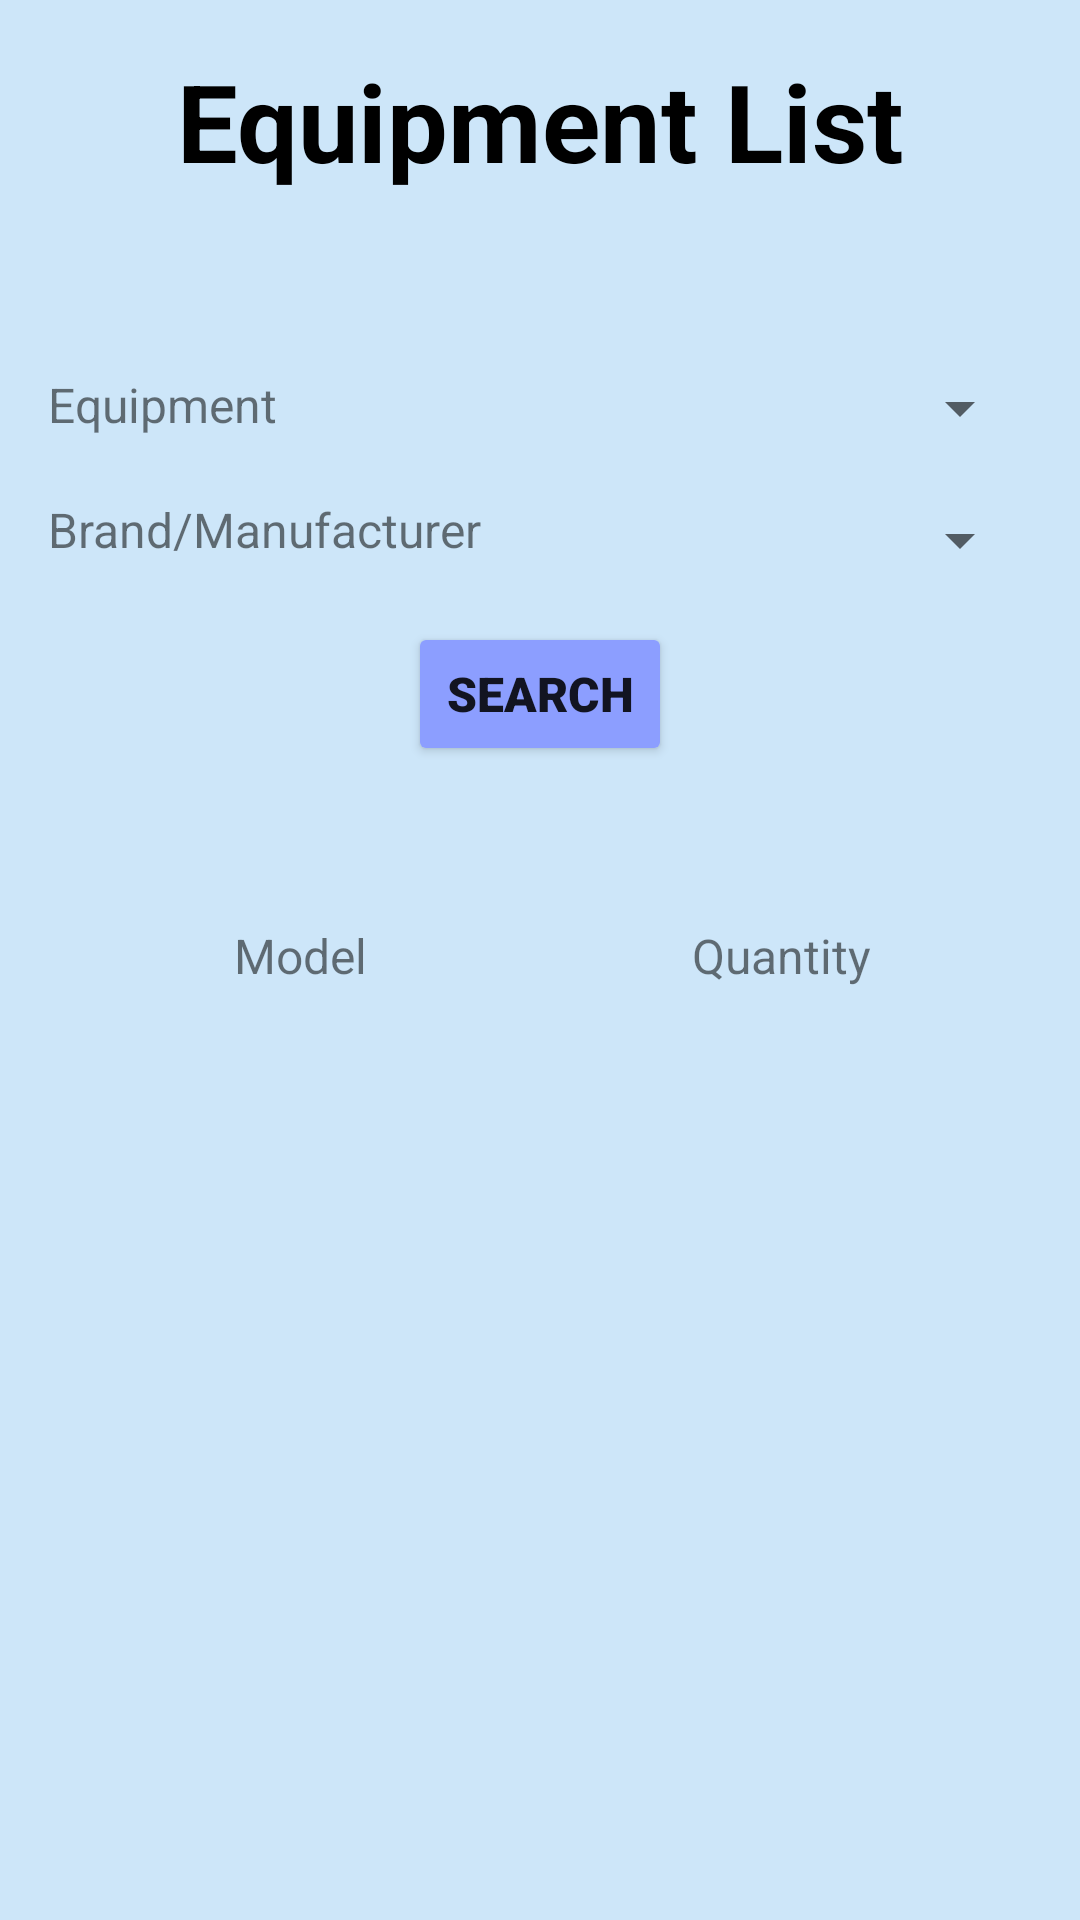

Layout XML and referenced resources for this Android screen:
<!-- AndroidManifest.xml: application theme Theme.IHeartProject -->
<!-- res/layout/activity_inventory.xml -->
<?xml version="1.0" encoding="utf-8"?>
<androidx.constraintlayout.widget.ConstraintLayout xmlns:android="http://schemas.android.com/apk/res/android"
    xmlns:app="http://schemas.android.com/apk/res-auto"
    xmlns:tools="http://schemas.android.com/tools"
    android:layout_width="match_parent"
    android:layout_height="match_parent"
    android:background="#cde6f9"
    tools:context=".InventoryActivity">

    <TextView
        android:id="@+id/title"
        android:layout_width="wrap_content"
        android:layout_height="wrap_content"
        android:layout_marginStart="80dp"
        android:layout_marginTop="16dp"
        android:layout_marginEnd="80dp"
        android:text="Equipment List"
        android:textColor="@color/black"
        android:textSize="36sp"
        android:textStyle="bold"
        app:layout_constraintEnd_toEndOf="parent"
        app:layout_constraintStart_toStartOf="parent"
        app:layout_constraintTop_toTopOf="parent" />

    <TextView
        android:id="@+id/equipment"
        android:layout_width="wrap_content"
        android:layout_height="wrap_content"
        android:layout_marginStart="16dp"
        android:layout_marginTop="124dp"
        android:fontFamily="sans-serif"
        android:text="Equipment"
        android:textSize="16sp"
        app:layout_constraintStart_toStartOf="parent"
        app:layout_constraintTop_toTopOf="parent"
        tools:ignore="MissingConstraints" />

    <Spinner
        android:id="@+id/chooseType"
        android:layout_width="200dp"
        android:layout_height="wrap_content"
        android:layout_marginTop="124dp"
        android:layout_marginEnd="16dp"
        android:spinnerMode="dropdown"
        app:layout_constraintEnd_toEndOf="parent"
        app:layout_constraintHorizontal_bias="1.0"
        app:layout_constraintStart_toEndOf="@+id/equipment"
        app:layout_constraintTop_toTopOf="parent" />

    <TextView
        android:id="@+id/brand"
        android:layout_width="wrap_content"
        android:layout_height="wrap_content"
        android:layout_marginStart="16dp"
        android:layout_marginTop="20dp"
        android:fontFamily="sans-serif"
        android:text="Brand/Manufacturer"
        android:textSize="16sp"
        app:layout_constraintStart_toStartOf="parent"
        app:layout_constraintTop_toBottomOf="@+id/equipment"
        tools:ignore="MissingConstraints" />

    <Spinner
        android:id="@+id/chooseBrand"
        android:layout_width="200dp"
        android:layout_height="wrap_content"
        android:layout_marginTop="20dp"
        android:layout_marginEnd="16dp"
        app:layout_constraintEnd_toEndOf="parent"
        app:layout_constraintHorizontal_bias="1.0"
        app:layout_constraintStart_toEndOf="@+id/brand"
        app:layout_constraintTop_toBottomOf="@+id/chooseType" />

    <Button
        android:id="@+id/searchButton"
        android:layout_width="wrap_content"
        android:layout_height="wrap_content"
        android:layout_marginTop="20dp"
        android:backgroundTint="#8C9EFF"
        android:fontFamily="sans-serif-black"
        android:text="@android:string/search_go"
        android:textSize="16sp"
        app:layout_constraintEnd_toEndOf="parent"
        app:layout_constraintStart_toStartOf="parent"
        app:layout_constraintTop_toBottomOf="@+id/brand"
        tools:ignore="MissingConstraints" />

    <TextView
        android:id="@+id/modelCol"
        android:layout_width="180dp"
        android:layout_height="30dp"
        android:layout_marginTop="30dp"
        android:fontFamily="sans-serif"
        android:gravity="center"
        android:text="Model"
        android:textSize="16sp"
        app:layout_constraintBottom_toBottomOf="parent"
        app:layout_constraintEnd_toEndOf="@+id/searchButton"
        app:layout_constraintHorizontal_bias="0.224"
        app:layout_constraintStart_toStartOf="parent"
        app:layout_constraintTop_toTopOf="parent"
        app:layout_constraintVertical_bias="0.472" />

    <TextView
        android:id="@+id/qtyCol"
        android:layout_width="180dp"
        android:layout_height="30dp"
        android:layout_marginTop="30dp"
        android:fontFamily="sans-serif"
        android:gravity="center"
        android:text="Quantity"
        android:textSize="16sp"
        app:layout_constraintBottom_toBottomOf="parent"
        app:layout_constraintEnd_toEndOf="parent"
        app:layout_constraintHorizontal_bias="0.782"
        app:layout_constraintStart_toStartOf="@+id/searchButton"
        app:layout_constraintTop_toTopOf="parent"
        app:layout_constraintVertical_bias="0.472" />

    <androidx.recyclerview.widget.RecyclerView
        android:id="@+id/equipmentList"
        android:layout_width="360dp"
        android:layout_height="320dp"
        android:layout_marginLeft="20dp"
        android:layout_marginTop="50dp"
        android:layout_marginRight="20dp"
        app:layout_constraintBottom_toBottomOf="parent"
        app:layout_constraintEnd_toEndOf="parent"
        app:layout_constraintStart_toStartOf="parent"
        app:layout_constraintTop_toBottomOf="@+id/searchButton" />

</androidx.constraintlayout.widget.ConstraintLayout>
<!-- resources referenced by this layout -->
<resources>
  <color name="black">#FF000000</color>
  <style name="Theme.IHeartProject" parent="Theme.MaterialComponents.DayNight.DarkActionBar">
          
          <item name="colorPrimary">@color/purple_500</item>
          <item name="colorPrimaryVariant">@color/purple_700</item>
          <item name="colorOnPrimary">@color/white</item>
          
          <item name="colorSecondary">@color/teal_200</item>
          <item name="colorSecondaryVariant">@color/teal_700</item>
          <item name="colorOnSecondary">@color/black</item>
          
          <item name="android:statusBarColor" tools:targetApi="l">?attr/colorPrimaryVariant</item>
          
      </style>
  <color name="white">#FFFFFFFF</color>
  <!-- not gathered from this repository: default colours our renderer supplied (Android Studio template values) -->
  <color name="purple_500">#FF6200EE</color>
  <color name="purple_700">#FF3700B3</color>
  <color name="teal_200">#FF03DAC5</color>
  <color name="teal_700">#FF018786</color>
</resources>
